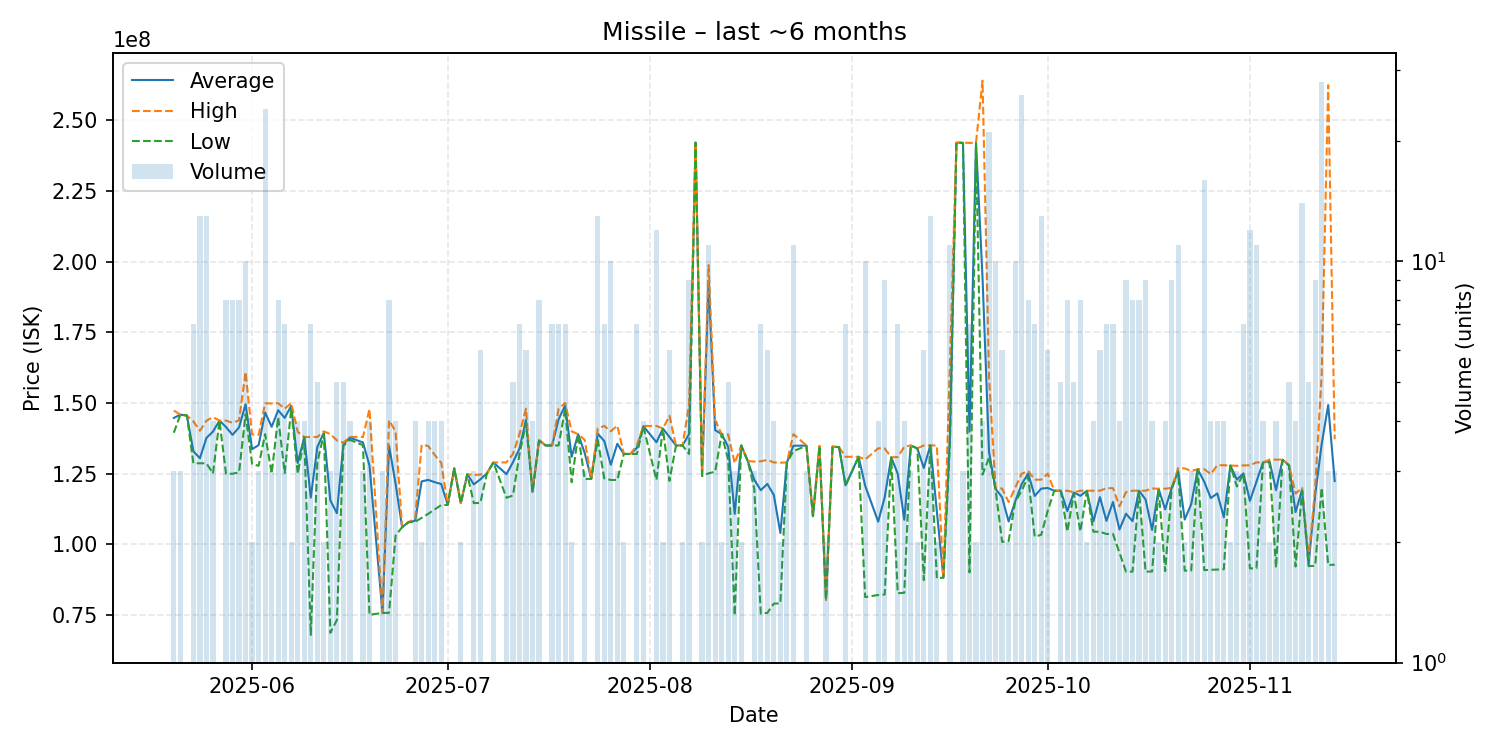

The file beside this chart, header and first rows:
date, average, highest, lowest, order_count, volume
2025-05-20, 144733333, 147350000, 139500000, 3, 3
2025-05-21, 145900000, 145900000, 145900000, 3, 3
2025-05-22, 145600000, 145600000, 145600000, 1, 1
2025-05-23, 132942857, 143500000, 128700000, 4, 7
2025-05-24, 130469231, 140200000, 128700000, 3, 13
2025-05-25, 137669231, 143750000, 128700000, 9, 13
2025-05-26, 139900000, 145000000, 125100000, 4, 4
2025-05-27, 143800000, 143800000, 143800000, 1, 1
2025-05-28, 141512500, 143800000, 125000000, 6, 8
2025-05-29, 138750000, 143000000, 125000000, 6, 8
2025-05-30, 141387500, 143900000, 125500000, 7, 8
2025-05-31, 149560000, 161000000, 146000000, 5, 10
2025-06-01, 133700000, 138900000, 128500000, 2, 2
2025-06-02, 135100000, 138750000, 127800000, 3, 3
2025-06-03, 146670833, 149900000, 139000000, 6, 24
2025-06-04, 141600000, 149850000, 125100000, 3, 3
2025-06-05, 147462500, 149950000, 145000000, 5, 8
2025-06-06, 144742857, 148000000, 125300000, 4, 7
2025-06-07, 149000000, 150000000, 148000000, 2, 2
2025-06-08, 128800000, 139800000, 125000000, 3, 4
2025-06-09, 137925000, 138000000, 137850000, 4, 4
2025-06-10, 116561429, 138000000, 68015000, 7, 7
2025-06-11, 134400000, 138000000, 129050000, 5, 5
2025-06-12, 139500000, 140000000, 139000000, 2, 2
2025-06-13, 115583333, 139000000, 68750000, 3, 3
2025-06-14, 111046000, 136800000, 73265000, 5, 5
2025-06-15, 135540000, 136000000, 134900000, 5, 5
2025-06-16, 137750000, 138000000, 137000000, 4, 4
2025-06-18, 136066667, 138000000, 135100000, 3, 3
2025-06-19, 127885000, 147900000, 75140000, 4, 4
2025-06-21, 75776667, 75820000, 75755000, 3, 3
2025-06-22, 134877500, 143900000, 75820000, 7, 8
2025-06-23, 121525000, 139950000, 103100000, 4, 4
2025-06-24, 106100000, 106100000, 106100000, 1, 1
2025-06-25, 107900000, 107900000, 107900000, 1, 1
2025-06-26, 108375000, 109200000, 108000000, 4, 4
2025-06-27, 122300000, 135200000, 109400000, 2, 2
2025-06-28, 122825000, 134850000, 110800000, 4, 4
2025-06-29, 122025000, 131650000, 112400000, 4, 4
2025-06-30, 121375000, 128850000, 113900000, 4, 4
2025-07-01, 114000000, 114000000, 114000000, 1, 1
2025-07-02, 126900000, 126900000, 126900000, 1, 1
2025-07-03, 114600000, 114600000, 114600000, 2, 2
2025-07-04, 124800000, 124800000, 124800000, 1, 1
2025-07-05, 121233333, 124550000, 114600000, 3, 3
2025-07-06, 123033333, 124700000, 114700000, 5, 6
2025-07-07, 125100000, 125100000, 125100000, 1, 1
2025-07-08, 129000000, 129000000, 129000000, 3, 3
2025-07-10, 124833333, 129000000, 116500000, 3, 3
2025-07-11, 129060000, 132000000, 117300000, 3, 5
2025-07-12, 133885714, 139000000, 131900000, 6, 7
2025-07-13, 144100000, 148000000, 143000000, 5, 6
2025-07-14, 118600000, 118750000, 118450000, 4, 4
2025-07-15, 136850000, 137000000, 136600000, 5, 8
2025-07-16, 135000000, 135000000, 135000000, 1, 1
2025-07-17, 135000000, 135000000, 135000000, 4, 7
2025-07-18, 144271429, 148000000, 135000000, 6, 7
2025-07-19, 149142857, 150000000, 148000000, 4, 7
2025-07-20, 131000000, 140000000, 122000000, 2, 2
2025-07-21, 139000000, 139000000, 139000000, 1, 1
... 112 more rows
